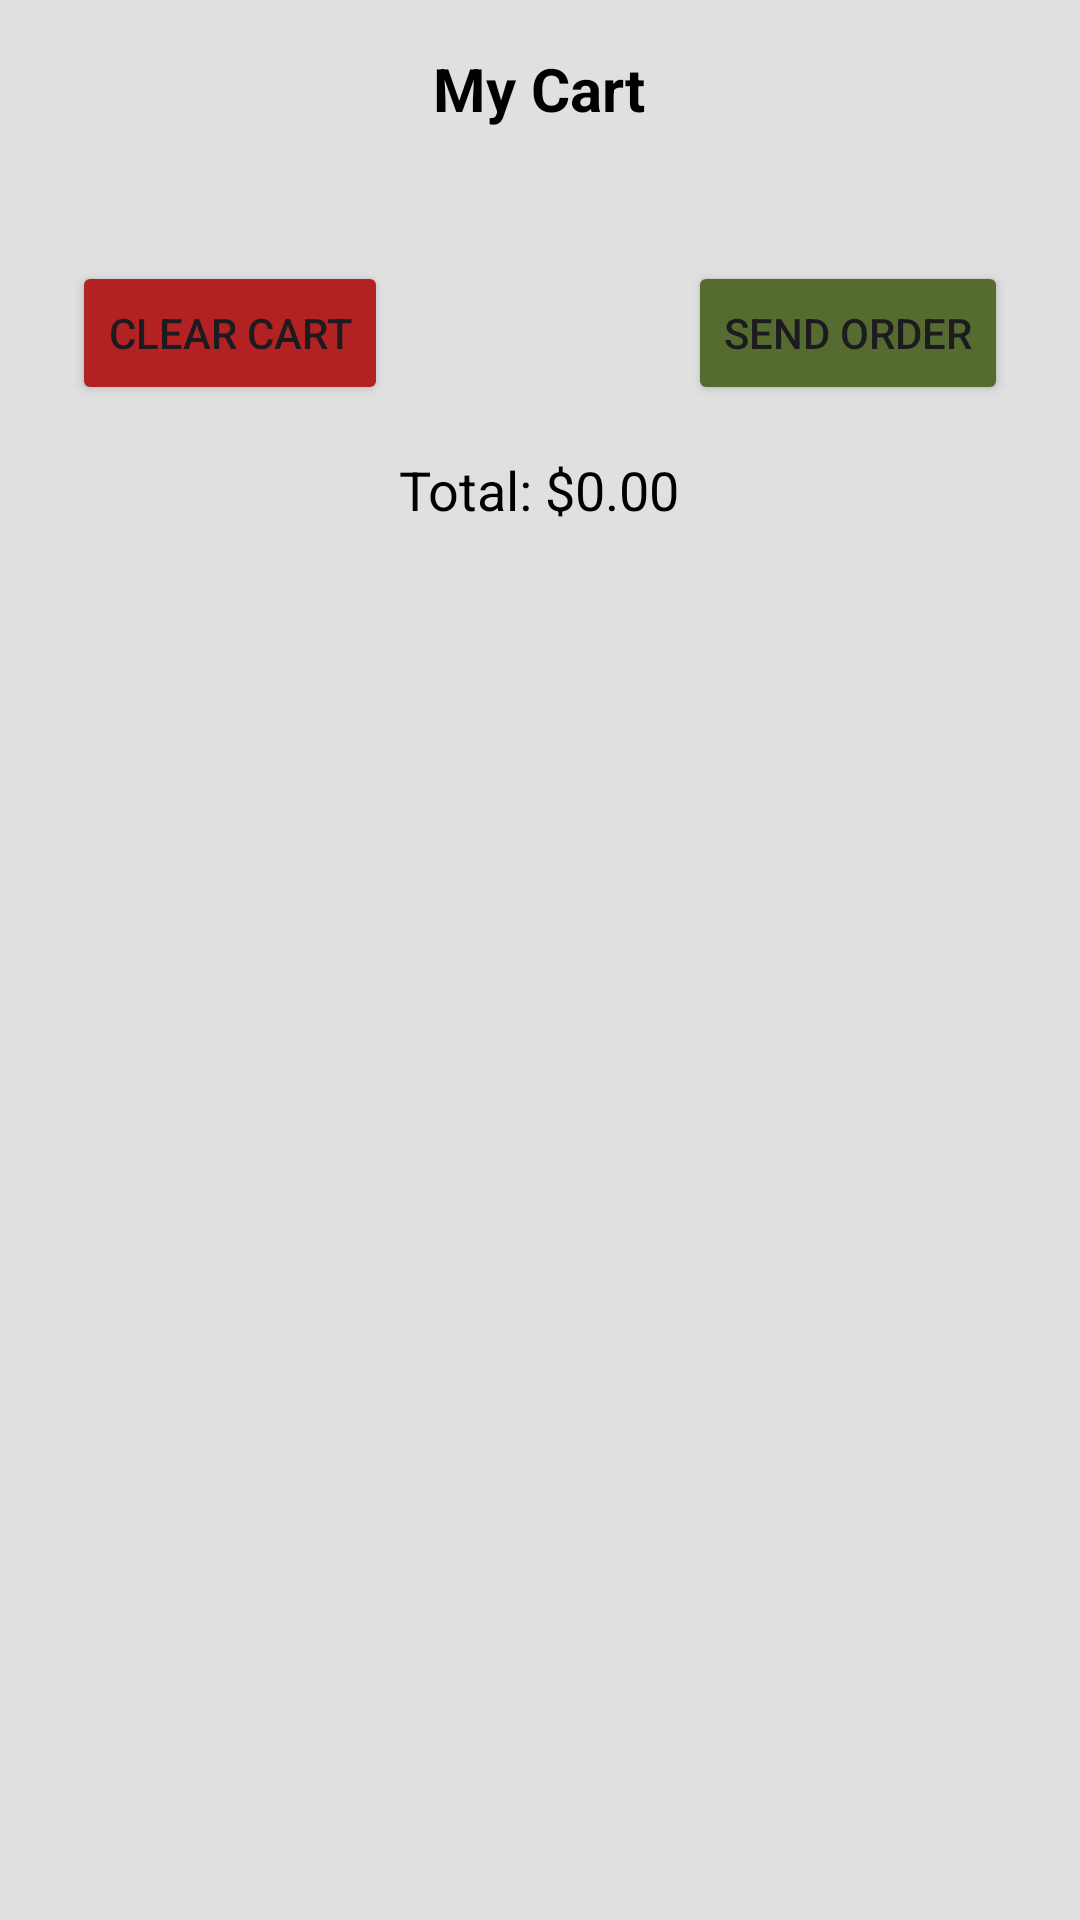

Write the Android layout XML for this screen, with the resource values it uses.
<!-- AndroidManifest.xml: application theme Theme.RMA_2_alma_kuduzovic -->
<!-- res/layout/activity_my_cart2.xml -->
<?xml version="1.0" encoding="utf-8"?>
<RelativeLayout xmlns:android="http://schemas.android.com/apk/res/android"
    android:layout_width="match_parent"
    android:layout_height="match_parent"
    android:background="@color/background_light_gray">

    <TextView
        android:id="@+id/myCartTextView"
        android:layout_width="wrap_content"
        android:layout_height="wrap_content"
        android:layout_centerHorizontal="true"
        android:layout_marginTop="16dp"
        android:text="My Cart"
        android:textColor="@android:color/black"
        android:textSize="20sp"
        android:textStyle="bold" />

    <androidx.recyclerview.widget.RecyclerView
        android:id="@+id/cartRecyclerView"
        android:layout_width="match_parent"
        android:layout_height="wrap_content"
        android:layout_below="@id/myCartTextView"
        android:layout_marginTop="20dp" />

    <Button
        android:id="@+id/sendOrderButton"
        android:layout_width="wrap_content"
        android:layout_height="wrap_content"
        android:layout_below="@id/cartRecyclerView"
        android:layout_alignParentStart="true"
        android:layout_marginStart="24dp"
        android:layout_marginTop="24dp"
        android:backgroundTint="@color/button_deep_red"
        android:text="Clear Cart" />

    <Button
        android:id="@+id/resetCartButton"
        android:layout_width="wrap_content"
        android:layout_height="wrap_content"
        android:layout_below="@id/cartRecyclerView"
        android:layout_alignParentEnd="true"
        android:layout_marginTop="24dp"
        android:layout_marginEnd="24dp"
        android:backgroundTint="@color/button_olive_green"
        android:text="Send Order" />

    <TextView
        android:id="@+id/totalTextView"
        android:layout_width="wrap_content"
        android:layout_height="wrap_content"
        android:layout_below="@id/resetCartButton"
        android:layout_centerHorizontal="true"
        android:layout_marginTop="16dp"
        android:text="Total: $0.00"
        android:textColor="@android:color/black"
        android:textSize="18sp" />

</RelativeLayout>
<!-- resources referenced by this layout -->
<resources>
  <color name="background_light_gray">#E0E0E0</color>
  <color name="button_deep_red">#B22222</color>
  <color name="button_olive_green">#556B2F</color>
  <style name="Theme.RMA_2_alma_kuduzovic" parent="Base.Theme.RMA_2_alma_kuduzovic" />
  <style name="Base.Theme.RMA_2_alma_kuduzovic" parent="Theme.Material3.DayNight.NoActionBar">
          
          
  
  
  
  
  
      </style>
</resources>
